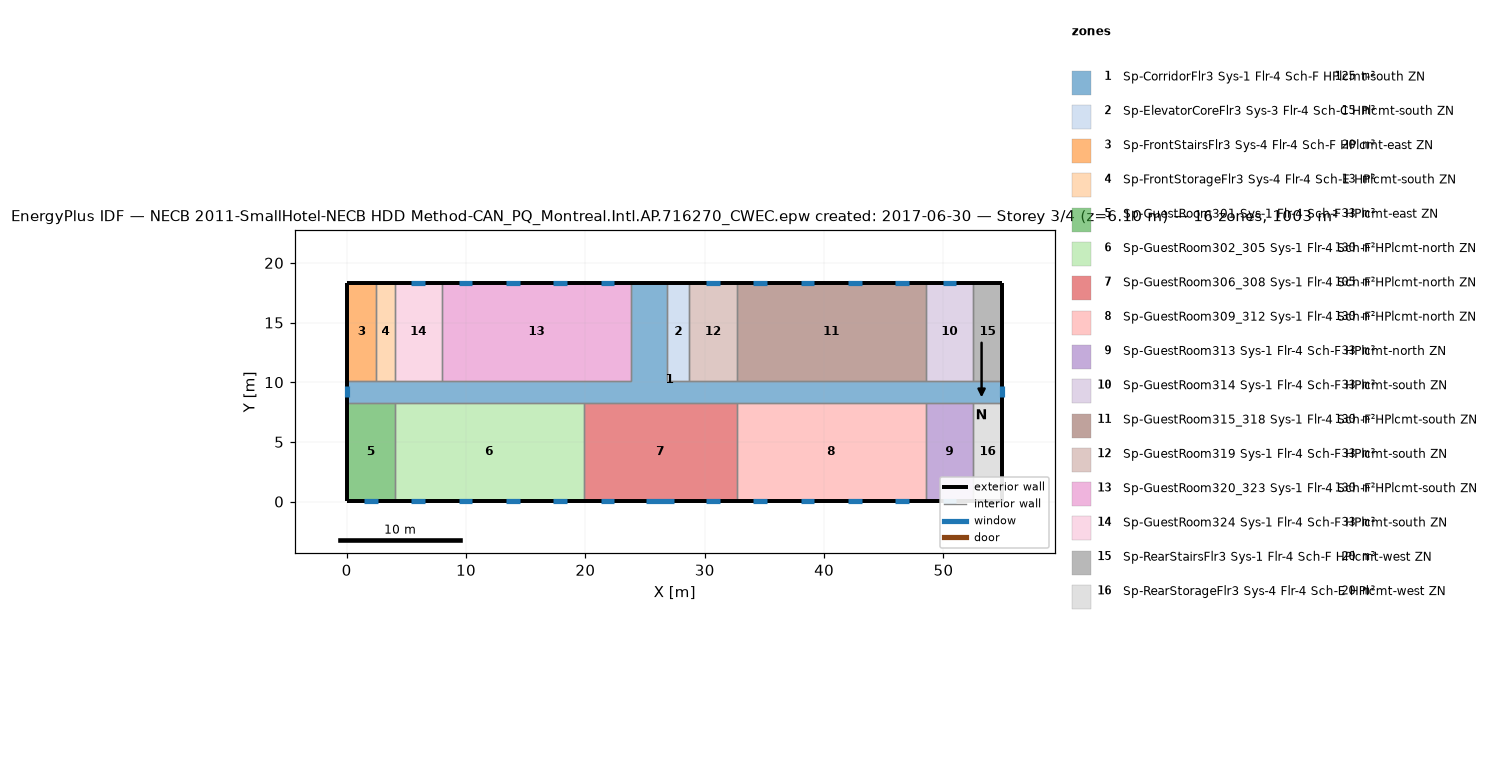
=== STOREY PLAN SPEC (per zone: floor XY polygon, exterior-wall plan segments, windows/doors) ===
zone 1: Sp-CorridorFlr3 Sys-1 Flr-4 Sch-F HPlcmt-south ZN  (125.4 m²)
  floor: (26.87, 18.34) (26.87, 10.11) (54.91, 10.11) (54.91, 8.28) (0.05, 8.28) (0.05, 10.11) (23.82, 10.11) (23.82, 18.34)
  exterior wall: (0.05, 10.11) – (0.05, 8.28)  [1.8 m]
    window: (0.05, 9.66) – (0.05, 8.73)  [1.3 m²]
  exterior wall: (54.91, 8.28) – (54.91, 10.11)  [1.8 m]
    window: (54.91, 8.73) – (54.91, 9.66)  [1.3 m²]
  exterior wall: (26.87, 18.34) – (23.82, 18.34)  [3.0 m]
  interior walls: 17
zone 2: Sp-ElevatorCoreFlr3 Sys-3 Flr-4 Sch-C HPlcmt-south ZN  (15.1 m²)
  floor: (28.70, 18.34) (28.70, 10.11) (26.87, 10.11) (26.87, 18.34)
  exterior wall: (28.70, 18.34) – (26.87, 18.34)  [1.8 m]
  interior walls: 3
zone 3: Sp-FrontStairsFlr3 Sys-4 Flr-4 Sch-F HPlcmt-east ZN  (20.1 m²)
  floor: (2.49, 18.34) (2.49, 10.11) (0.05, 10.11) (0.05, 18.34)
  exterior wall: (2.49, 18.34) – (0.05, 18.34)  [2.4 m]
  exterior wall: (0.05, 18.34) – (0.05, 10.11)  [8.2 m]
  interior walls: 2
zone 4: Sp-FrontStorageFlr3 Sys-4 Flr-4 Sch-E HPlcmt-south ZN  (12.5 m²)
  floor: (4.01, 18.34) (4.01, 10.11) (2.49, 10.11) (2.49, 18.34)
  exterior wall: (4.01, 18.34) – (2.49, 18.34)  [1.5 m]
  interior walls: 3
zone 5: Sp-GuestRoom301 Sys-1 Flr-4 Sch-F HPlcmt-east ZN  (32.6 m²)
  floor: (4.01, 8.28) (4.01, 0.05) (0.05, 0.05) (0.05, 8.28)
  exterior wall: (0.05, 8.28) – (0.05, 0.05)  [8.2 m]
  exterior wall: (0.05, 0.05) – (4.01, 0.05)  [4.0 m]
    window: (1.46, 0.05) – (2.60, 0.05)  [1.6 m²]
  interior walls: 2
zone 6: Sp-GuestRoom302_305 Sys-1 Flr-4 Sch-F HPlcmt-north ZN  (130.4 m²)
  floor: (19.86, 8.28) (19.86, 0.05) (4.01, 0.05) (4.01, 8.28)
  exterior wall: (4.01, 0.05) – (19.86, 0.05)  [15.8 m]
    window: (5.42, 0.05) – (6.56, 0.05)  [1.6 m²]
    window: (9.39, 0.05) – (10.52, 0.05)  [1.6 m²]
    window: (13.35, 0.05) – (14.49, 0.05)  [1.6 m²]
    window: (17.31, 0.05) – (18.45, 0.05)  [1.6 m²]
  interior walls: 3
zone 7: Sp-GuestRoom306_308 Sys-1 Flr-4 Sch-F HPlcmt-north ZN  (105.4 m²)
  floor: (32.66, 8.28) (32.66, 0.05) (19.86, 0.05) (19.86, 8.28)
  exterior wall: (19.86, 0.05) – (32.66, 0.05)  [12.8 m]
    window: (21.27, 0.05) – (22.41, 0.05)  [1.6 m²]
    window: (25.08, 0.05) – (27.44, 0.05)  [3.4 m²]
    window: (30.11, 0.05) – (31.25, 0.05)  [1.6 m²]
  interior walls: 3
zone 8: Sp-GuestRoom309_312 Sys-1 Flr-4 Sch-F HPlcmt-north ZN  (130.4 m²)
  floor: (48.51, 8.28) (48.51, 0.05) (32.66, 0.05) (32.66, 8.28)
  exterior wall: (32.66, 0.05) – (48.51, 0.05)  [15.8 m]
    window: (34.07, 0.05) – (35.21, 0.05)  [1.6 m²]
    window: (38.04, 0.05) – (39.18, 0.05)  [1.6 m²]
    window: (42.00, 0.05) – (43.14, 0.05)  [1.6 m²]
    window: (45.96, 0.05) – (47.10, 0.05)  [1.6 m²]
  interior walls: 3
zone 9: Sp-GuestRoom313 Sys-1 Flr-4 Sch-F HPlcmt-north ZN  (32.6 m²)
  floor: (52.47, 8.28) (52.47, 0.05) (48.51, 0.05) (48.51, 8.28)
  exterior wall: (48.51, 0.05) – (52.47, 0.05)  [4.0 m]
    window: (49.92, 0.05) – (51.06, 0.05)  [1.6 m²]
  interior walls: 3
zone 10: Sp-GuestRoom314 Sys-1 Flr-4 Sch-F HPlcmt-south ZN  (32.6 m²)
  floor: (52.47, 18.34) (52.47, 10.11) (48.51, 10.11) (48.51, 18.34)
  exterior wall: (52.47, 18.34) – (48.51, 18.34)  [4.0 m]
    window: (51.06, 18.34) – (49.92, 18.34)  [1.6 m²]
  interior walls: 3
zone 11: Sp-GuestRoom315_318 Sys-1 Flr-4 Sch-F HPlcmt-south ZN  (130.4 m²)
  floor: (48.51, 18.34) (48.51, 10.11) (32.66, 10.11) (32.66, 18.34)
  exterior wall: (48.51, 18.34) – (32.66, 18.34)  [15.8 m]
    window: (47.10, 18.34) – (45.96, 18.34)  [1.6 m²]
    window: (43.14, 18.34) – (42.00, 18.34)  [1.6 m²]
    window: (39.18, 18.34) – (38.04, 18.34)  [1.6 m²]
    window: (35.21, 18.34) – (34.07, 18.34)  [1.6 m²]
  interior walls: 3
zone 12: Sp-GuestRoom319 Sys-1 Flr-4 Sch-F HPlcmt-south ZN  (32.6 m²)
  floor: (32.66, 18.34) (32.66, 10.11) (28.70, 10.11) (28.70, 18.34)
  exterior wall: (32.66, 18.34) – (28.70, 18.34)  [4.0 m]
    window: (31.25, 18.34) – (30.11, 18.34)  [1.6 m²]
  interior walls: 3
zone 13: Sp-GuestRoom320_323 Sys-1 Flr-4 Sch-F HPlcmt-south ZN  (130.4 m²)
  floor: (23.82, 18.34) (23.82, 10.11) (7.97, 10.11) (7.97, 18.34)
  exterior wall: (23.82, 18.34) – (7.97, 18.34)  [15.8 m]
    window: (22.41, 18.34) – (21.27, 18.34)  [1.6 m²]
    window: (18.45, 18.34) – (17.31, 18.34)  [1.6 m²]
    window: (14.49, 18.34) – (13.35, 18.34)  [1.6 m²]
    window: (10.52, 18.34) – (9.39, 18.34)  [1.6 m²]
  interior walls: 3
zone 14: Sp-GuestRoom324 Sys-1 Flr-4 Sch-F HPlcmt-south ZN  (32.6 m²)
  floor: (7.97, 18.34) (7.97, 10.11) (4.01, 10.11) (4.01, 18.34)
  exterior wall: (7.97, 18.34) – (4.01, 18.34)  [4.0 m]
    window: (6.56, 18.34) – (5.42, 18.34)  [1.6 m²]
  interior walls: 3
zone 15: Sp-RearStairsFlr3 Sys-1 Flr-4 Sch-F HPlcmt-west ZN  (20.1 m²)
  floor: (54.91, 18.34) (54.91, 10.11) (52.47, 10.11) (52.47, 18.34)
  exterior wall: (54.91, 10.11) – (54.91, 18.34)  [8.2 m]
  exterior wall: (54.91, 18.34) – (52.47, 18.34)  [2.4 m]
  interior walls: 2
zone 16: Sp-RearStorageFlr3 Sys-4 Flr-4 Sch-E HPlcmt-west ZN  (20.1 m²)
  floor: (54.91, 8.28) (54.91, 0.05) (52.47, 0.05) (52.47, 8.28)
  exterior wall: (54.91, 0.05) – (54.91, 8.28)  [8.2 m]
  exterior wall: (52.47, 0.05) – (54.91, 0.05)  [2.4 m]
  interior walls: 2

=== DERIVED (storey summary) ===
Building: NECB 2011-SmallHotel-NECB HDD Method-CAN_PQ_Montreal.Intl.AP.716270_CWEC.epw created: 2017-06-30
Storey: 3 of 4  (floor level z = 6.10 m)
Storey gross floor area: 1003.4 m²
Zones on this storey: 16
  - Sp-CorridorFlr3 Sys-1 Flr-4 Sch-F HPlcmt-south ZN: floor 125.4 m²; exterior wall 6.7 m (18.4 m²); 2 window(s) 2.6 m²; WWR 14.3%
  - Sp-ElevatorCoreFlr3 Sys-3 Flr-4 Sch-C HPlcmt-south ZN: floor 15.1 m²; exterior wall 1.8 m (5.0 m²); WWR 0.0%
  - Sp-FrontStairsFlr3 Sys-4 Flr-4 Sch-F HPlcmt-east ZN: floor 20.1 m²; exterior wall 10.7 m (29.3 m²); WWR 0.0%
  - Sp-FrontStorageFlr3 Sys-4 Flr-4 Sch-E HPlcmt-south ZN: floor 12.5 m²; exterior wall 1.5 m (4.2 m²); WWR 0.0%
  - Sp-GuestRoom301 Sys-1 Flr-4 Sch-F HPlcmt-east ZN: floor 32.6 m²; exterior wall 12.2 m (33.4 m²); 1 window(s) 1.6 m²; WWR 4.9%
  - Sp-GuestRoom302_305 Sys-1 Flr-4 Sch-F HPlcmt-north ZN: floor 130.4 m²; exterior wall 15.8 m (43.5 m²); 4 window(s) 6.6 m²; WWR 15.1%
  - Sp-GuestRoom306_308 Sys-1 Flr-4 Sch-F HPlcmt-north ZN: floor 105.4 m²; exterior wall 12.8 m (35.1 m²); 3 window(s) 6.7 m²; WWR 19.1%
  - Sp-GuestRoom309_312 Sys-1 Flr-4 Sch-F HPlcmt-north ZN: floor 130.4 m²; exterior wall 15.8 m (43.5 m²); 4 window(s) 6.6 m²; WWR 15.1%
  - Sp-GuestRoom313 Sys-1 Flr-4 Sch-F HPlcmt-north ZN: floor 32.6 m²; exterior wall 4.0 m (10.9 m²); 1 window(s) 1.6 m²; WWR 15.1%
  - Sp-GuestRoom314 Sys-1 Flr-4 Sch-F HPlcmt-south ZN: floor 32.6 m²; exterior wall 4.0 m (10.9 m²); 1 window(s) 1.6 m²; WWR 15.1%
  - Sp-GuestRoom315_318 Sys-1 Flr-4 Sch-F HPlcmt-south ZN: floor 130.4 m²; exterior wall 15.8 m (43.5 m²); 4 window(s) 6.6 m²; WWR 15.1%
  - Sp-GuestRoom319 Sys-1 Flr-4 Sch-F HPlcmt-south ZN: floor 32.6 m²; exterior wall 4.0 m (10.9 m²); 1 window(s) 1.6 m²; WWR 15.1%
  - Sp-GuestRoom320_323 Sys-1 Flr-4 Sch-F HPlcmt-south ZN: floor 130.4 m²; exterior wall 15.8 m (43.5 m²); 4 window(s) 6.6 m²; WWR 15.1%
  - Sp-GuestRoom324 Sys-1 Flr-4 Sch-F HPlcmt-south ZN: floor 32.6 m²; exterior wall 4.0 m (10.9 m²); 1 window(s) 1.6 m²; WWR 15.1%
  - Sp-RearStairsFlr3 Sys-1 Flr-4 Sch-F HPlcmt-west ZN: floor 20.1 m²; exterior wall 10.7 m (29.3 m²); WWR 0.0%
  - Sp-RearStorageFlr3 Sys-4 Flr-4 Sch-E HPlcmt-west ZN: floor 20.1 m²; exterior wall 10.7 m (29.3 m²); WWR 0.0%
Zone adjacency (shared interzone walls):
  - Sp-CorridorFlr3 Sys-1 Flr-4 Sch-F HPlcmt-south ZN ↔ Sp-ElevatorCoreFlr3 Sys-3 Flr-4 Sch-C HPlcmt-south ZN
  - Sp-CorridorFlr3 Sys-1 Flr-4 Sch-F HPlcmt-south ZN ↔ Sp-FrontStairsFlr3 Sys-4 Flr-4 Sch-F HPlcmt-east ZN
  - Sp-CorridorFlr3 Sys-1 Flr-4 Sch-F HPlcmt-south ZN ↔ Sp-FrontStorageFlr3 Sys-4 Flr-4 Sch-E HPlcmt-south ZN
  - Sp-CorridorFlr3 Sys-1 Flr-4 Sch-F HPlcmt-south ZN ↔ Sp-GuestRoom301 Sys-1 Flr-4 Sch-F HPlcmt-east ZN
  - Sp-CorridorFlr3 Sys-1 Flr-4 Sch-F HPlcmt-south ZN ↔ Sp-GuestRoom302_305 Sys-1 Flr-4 Sch-F HPlcmt-north ZN
  - Sp-CorridorFlr3 Sys-1 Flr-4 Sch-F HPlcmt-south ZN ↔ Sp-GuestRoom306_308 Sys-1 Flr-4 Sch-F HPlcmt-north ZN
  - Sp-CorridorFlr3 Sys-1 Flr-4 Sch-F HPlcmt-south ZN ↔ Sp-GuestRoom309_312 Sys-1 Flr-4 Sch-F HPlcmt-north ZN
  - Sp-CorridorFlr3 Sys-1 Flr-4 Sch-F HPlcmt-south ZN ↔ Sp-GuestRoom313 Sys-1 Flr-4 Sch-F HPlcmt-north ZN
  - Sp-CorridorFlr3 Sys-1 Flr-4 Sch-F HPlcmt-south ZN ↔ Sp-GuestRoom314 Sys-1 Flr-4 Sch-F HPlcmt-south ZN
  - Sp-CorridorFlr3 Sys-1 Flr-4 Sch-F HPlcmt-south ZN ↔ Sp-GuestRoom315_318 Sys-1 Flr-4 Sch-F HPlcmt-south ZN
  - Sp-CorridorFlr3 Sys-1 Flr-4 Sch-F HPlcmt-south ZN ↔ Sp-GuestRoom319 Sys-1 Flr-4 Sch-F HPlcmt-south ZN
  - Sp-CorridorFlr3 Sys-1 Flr-4 Sch-F HPlcmt-south ZN ↔ Sp-GuestRoom320_323 Sys-1 Flr-4 Sch-F HPlcmt-south ZN
  - Sp-CorridorFlr3 Sys-1 Flr-4 Sch-F HPlcmt-south ZN ↔ Sp-GuestRoom324 Sys-1 Flr-4 Sch-F HPlcmt-south ZN
  - Sp-CorridorFlr3 Sys-1 Flr-4 Sch-F HPlcmt-south ZN ↔ Sp-RearStairsFlr3 Sys-1 Flr-4 Sch-F HPlcmt-west ZN
  - Sp-CorridorFlr3 Sys-1 Flr-4 Sch-F HPlcmt-south ZN ↔ Sp-RearStorageFlr3 Sys-4 Flr-4 Sch-E HPlcmt-west ZN
  - Sp-ElevatorCoreFlr3 Sys-3 Flr-4 Sch-C HPlcmt-south ZN ↔ Sp-GuestRoom319 Sys-1 Flr-4 Sch-F HPlcmt-south ZN
  - Sp-FrontStairsFlr3 Sys-4 Flr-4 Sch-F HPlcmt-east ZN ↔ Sp-FrontStorageFlr3 Sys-4 Flr-4 Sch-E HPlcmt-south ZN
  - Sp-FrontStorageFlr3 Sys-4 Flr-4 Sch-E HPlcmt-south ZN ↔ Sp-GuestRoom324 Sys-1 Flr-4 Sch-F HPlcmt-south ZN
  - Sp-GuestRoom301 Sys-1 Flr-4 Sch-F HPlcmt-east ZN ↔ Sp-GuestRoom302_305 Sys-1 Flr-4 Sch-F HPlcmt-north ZN
  - Sp-GuestRoom302_305 Sys-1 Flr-4 Sch-F HPlcmt-north ZN ↔ Sp-GuestRoom306_308 Sys-1 Flr-4 Sch-F HPlcmt-north ZN
  - Sp-GuestRoom306_308 Sys-1 Flr-4 Sch-F HPlcmt-north ZN ↔ Sp-GuestRoom309_312 Sys-1 Flr-4 Sch-F HPlcmt-north ZN
  - Sp-GuestRoom309_312 Sys-1 Flr-4 Sch-F HPlcmt-north ZN ↔ Sp-GuestRoom313 Sys-1 Flr-4 Sch-F HPlcmt-north ZN
  - Sp-GuestRoom313 Sys-1 Flr-4 Sch-F HPlcmt-north ZN ↔ Sp-RearStorageFlr3 Sys-4 Flr-4 Sch-E HPlcmt-west ZN
  - Sp-GuestRoom314 Sys-1 Flr-4 Sch-F HPlcmt-south ZN ↔ Sp-GuestRoom315_318 Sys-1 Flr-4 Sch-F HPlcmt-south ZN
  - Sp-GuestRoom314 Sys-1 Flr-4 Sch-F HPlcmt-south ZN ↔ Sp-RearStairsFlr3 Sys-1 Flr-4 Sch-F HPlcmt-west ZN
  - Sp-GuestRoom315_318 Sys-1 Flr-4 Sch-F HPlcmt-south ZN ↔ Sp-GuestRoom319 Sys-1 Flr-4 Sch-F HPlcmt-south ZN
  - Sp-GuestRoom320_323 Sys-1 Flr-4 Sch-F HPlcmt-south ZN ↔ Sp-GuestRoom324 Sys-1 Flr-4 Sch-F HPlcmt-south ZN